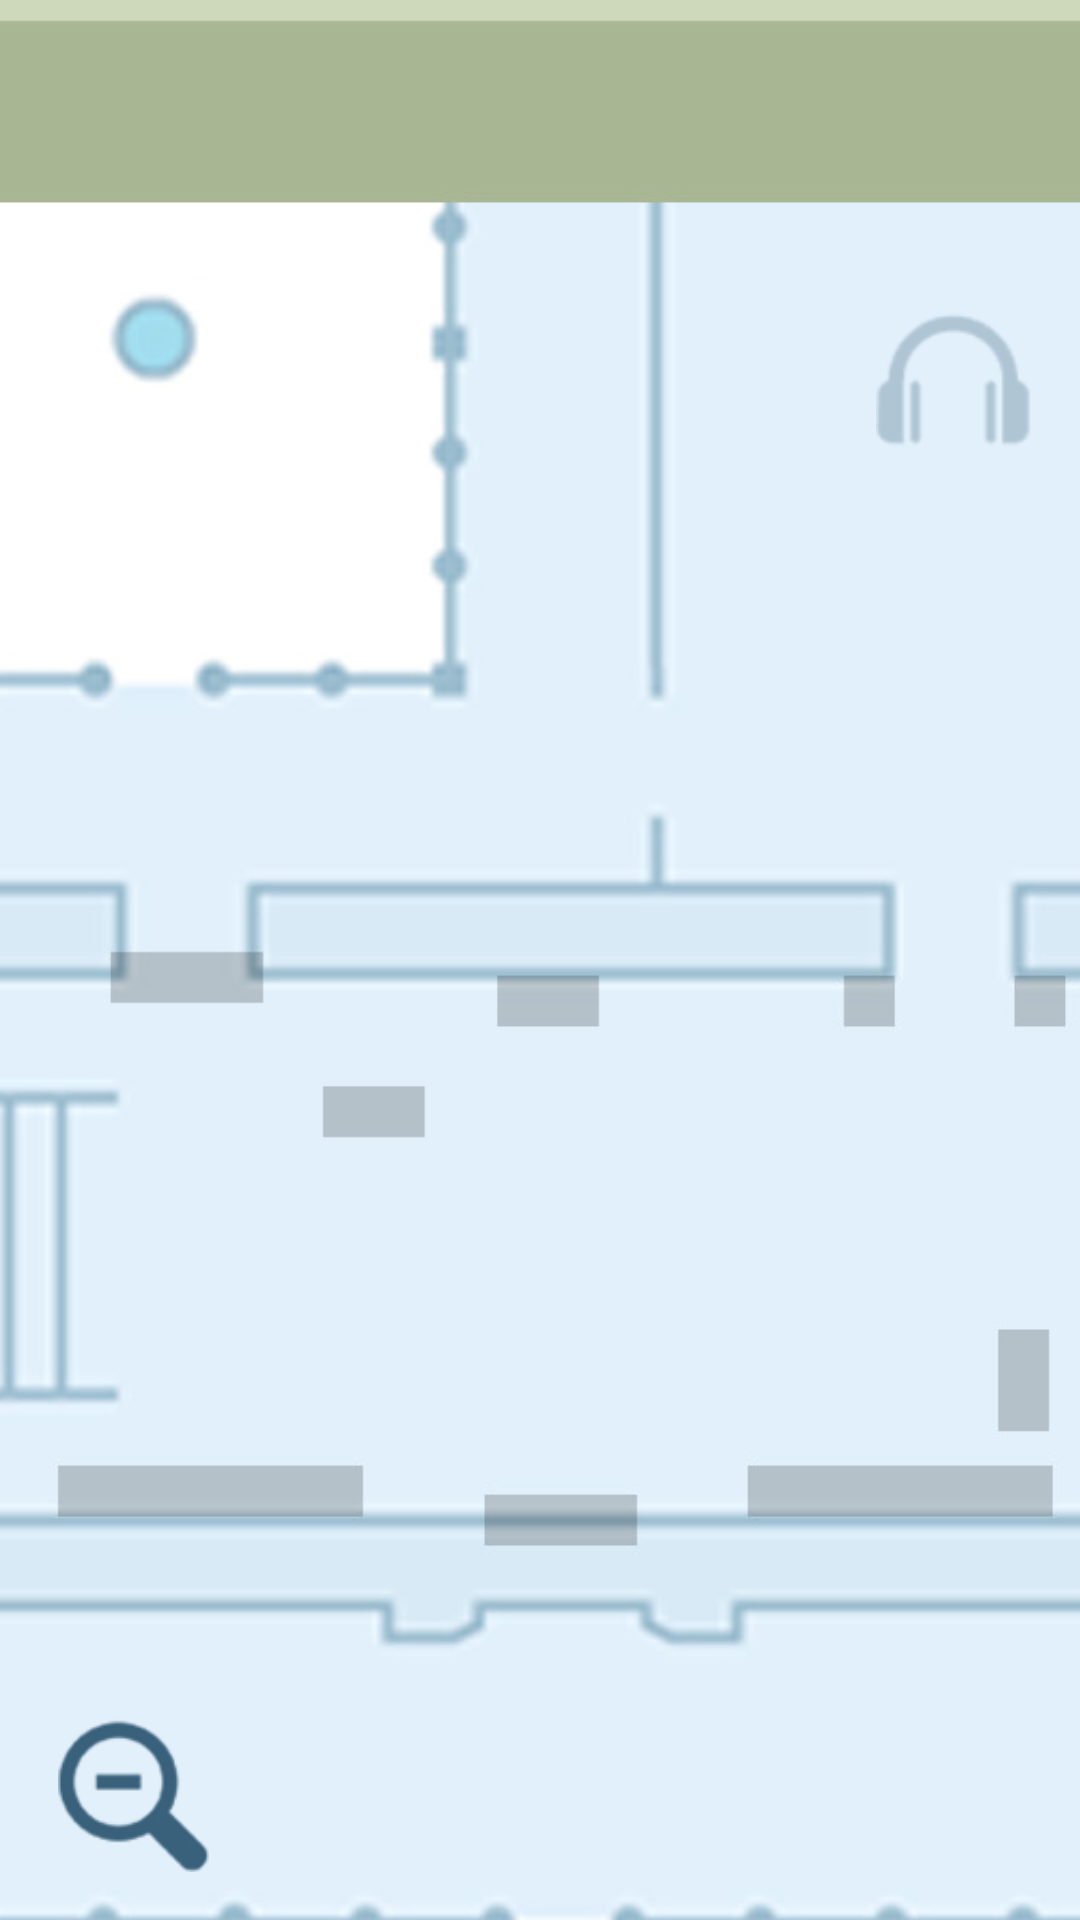

Here is an Android app screen rendered from its layout file. Give the layout XML and the strings, colors and styles it references.
<!-- AndroidManifest.xml: application theme Theme.CloistersApp -->
<!-- res/layout/activity_romanesque_hall.xml -->
<?xml version="1.0" encoding="utf-8"?>
<androidx.constraintlayout.widget.ConstraintLayout xmlns:android="http://schemas.android.com/apk/res/android"
    xmlns:app="http://schemas.android.com/apk/res-auto"
    xmlns:tools="http://schemas.android.com/tools"
    android:layout_width="match_parent"
    android:layout_height="match_parent"
    tools:context=".RomanesqueHall">

    <ImageView
        android:id="@+id/imageView5"
        android:layout_width="484dp"
        android:layout_height="847dp"
        android:layout_marginStart="12dp"
        android:layout_marginBottom="16dp"
        android:contentDescription="@string/Romanesque_Hall"
        app:layout_constraintBottom_toBottomOf="parent"
        app:layout_constraintEnd_toEndOf="parent"
        app:layout_constraintStart_toStartOf="parent"
        app:layout_constraintTop_toTopOf="parent"
        app:srcCompat="@drawable/romanesque_hall" />

    <ImageView
        android:id="@+id/Podcast"
        android:layout_width="52dp"
        android:layout_height="45dp"
        android:layout_marginTop="104dp"
        android:layout_marginEnd="16dp"
        android:contentDescription="@string/podcast_inactive"
        app:layout_constraintEnd_toEndOf="parent"
        app:layout_constraintTop_toTopOf="parent"
        app:srcCompat="@drawable/podcastinactive" />

    <TextView
        android:id="@+id/GalleryName"
        android:layout_width="wrap_content"
        android:layout_height="wrap_content"
        android:layout_marginTop="112dp"
        android:layout_marginEnd="76dp"
        android:fontFamily="@font/avenir"
        android:textColor="@color/galleryColor"
        android:textSize="25sp"
        app:layout_constraintEnd_toEndOf="parent"
        app:layout_constraintTop_toTopOf="parent" />

    <ImageView
        android:id="@+id/imageView8"
        android:layout_width="57dp"
        android:layout_height="51dp"
        android:layout_marginStart="16dp"
        android:layout_marginBottom="16dp"
        android:contentDescription="@string/zoom_out"
        app:layout_constraintBottom_toBottomOf="parent"
        app:layout_constraintStart_toStartOf="parent"
        app:srcCompat="@drawable/zoomout" />

    <Button
        android:id="@+id/Zoom_Out"
        android:layout_width="54dp"
        android:layout_height="52dp"
        android:layout_marginStart="16dp"
        android:layout_marginBottom="12dp"
        android:background="#00FFFFFF"
        android:onClick="launchFirstFloor"
        app:layout_constraintBottom_toBottomOf="parent"
        app:layout_constraintStart_toStartOf="parent" />
</androidx.constraintlayout.widget.ConstraintLayout>
<!-- resources referenced by this layout -->
<resources>
  <color name="galleryColor">#3a6579</color>
  <!-- drawable podcastinactive: png bitmap (drawable, 4076 bytes) -->
  <!-- drawable romanesque_hall: jpg bitmap (drawable, 118862 bytes) -->
  <!-- drawable zoomout: png bitmap (drawable, 5551 bytes) -->
  <string name="Romanesque_Hall">Romanesque Hall</string>
  <string name="podcast_inactive">Podcast Inactive</string>
  <string name="zoom_out">Zoom Out</string>
  <style name="Theme.CloistersApp" parent="Theme.AppCompat.Light.NoActionBar">
          
          <item name="colorPrimary">@color/purple_500</item>
          <item name="colorPrimaryVariant">@color/colorPrimary</item>
          <item name="colorOnPrimary">@color/white</item>
          
          <item name="colorSecondary">@color/teal_200</item>
          <item name="colorSecondaryVariant">@color/teal_700</item>
          <item name="colorOnSecondary">@color/black</item>
          
          <item name="android:statusBarColor" tools:targetApi="l">?attr/colorPrimaryVariant</item>
          
      </style>
  <color name="purple_500">#FF6200EE</color>
  <color name="colorPrimary">#ced9bb</color>
  <color name="white">#8e9c78</color>
  <color name="teal_200">#FF03DAC5</color>
  <color name="teal_700">#FF018786</color>
  <color name="black">#FF000000</color>
</resources>
